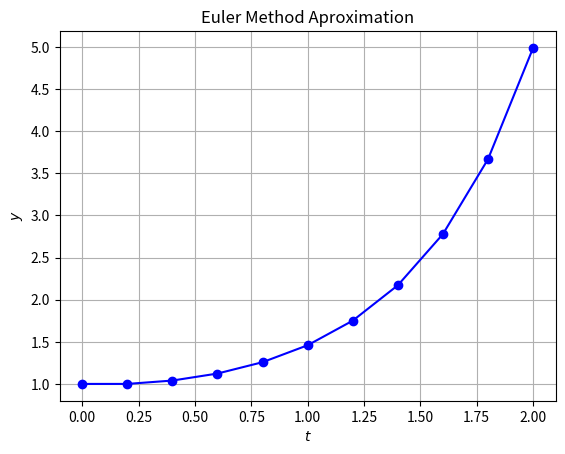

This chart was generated by the following Python code:
### EULER-CROMER METHOD
import matplotlib.pyplot as plt
import numpy as np


### Solver
def solve_ivp(f, t_values, y0, h, solver):
    t = np.arange(t_values[0], t_values[1] + h, h)
    y = np.zeros(len(t))
    y[0] = y0

    for n in range(len(t) - 1):
        y[n+1] = solver(f, t[n] ,y[n] ,h)
    
    return t, y

### Euler main

def euler(f,tn,yn,h):
    return yn + h*f(tn,yn)

### Define IVP

def f(t,y):
   return y*t

t_values = [0,2]
y0 = 1
h = 0.2 #step

t,y = solve_ivp(f, t_values, y0, h, euler)

print("|  t   |     y    |")
print("-------------------")
for n in range(len(t)):
    print(f"| {t[n]:0.2f} | {y[n]:1.6f} |")


fig, ax = plt.subplots()
plt.plot(t,y,"b-o")
plt.xlabel("$t$")
plt.ylabel("$y$")
plt.title("Euler Method Aproximation")
plt.grid()
plt.show()
